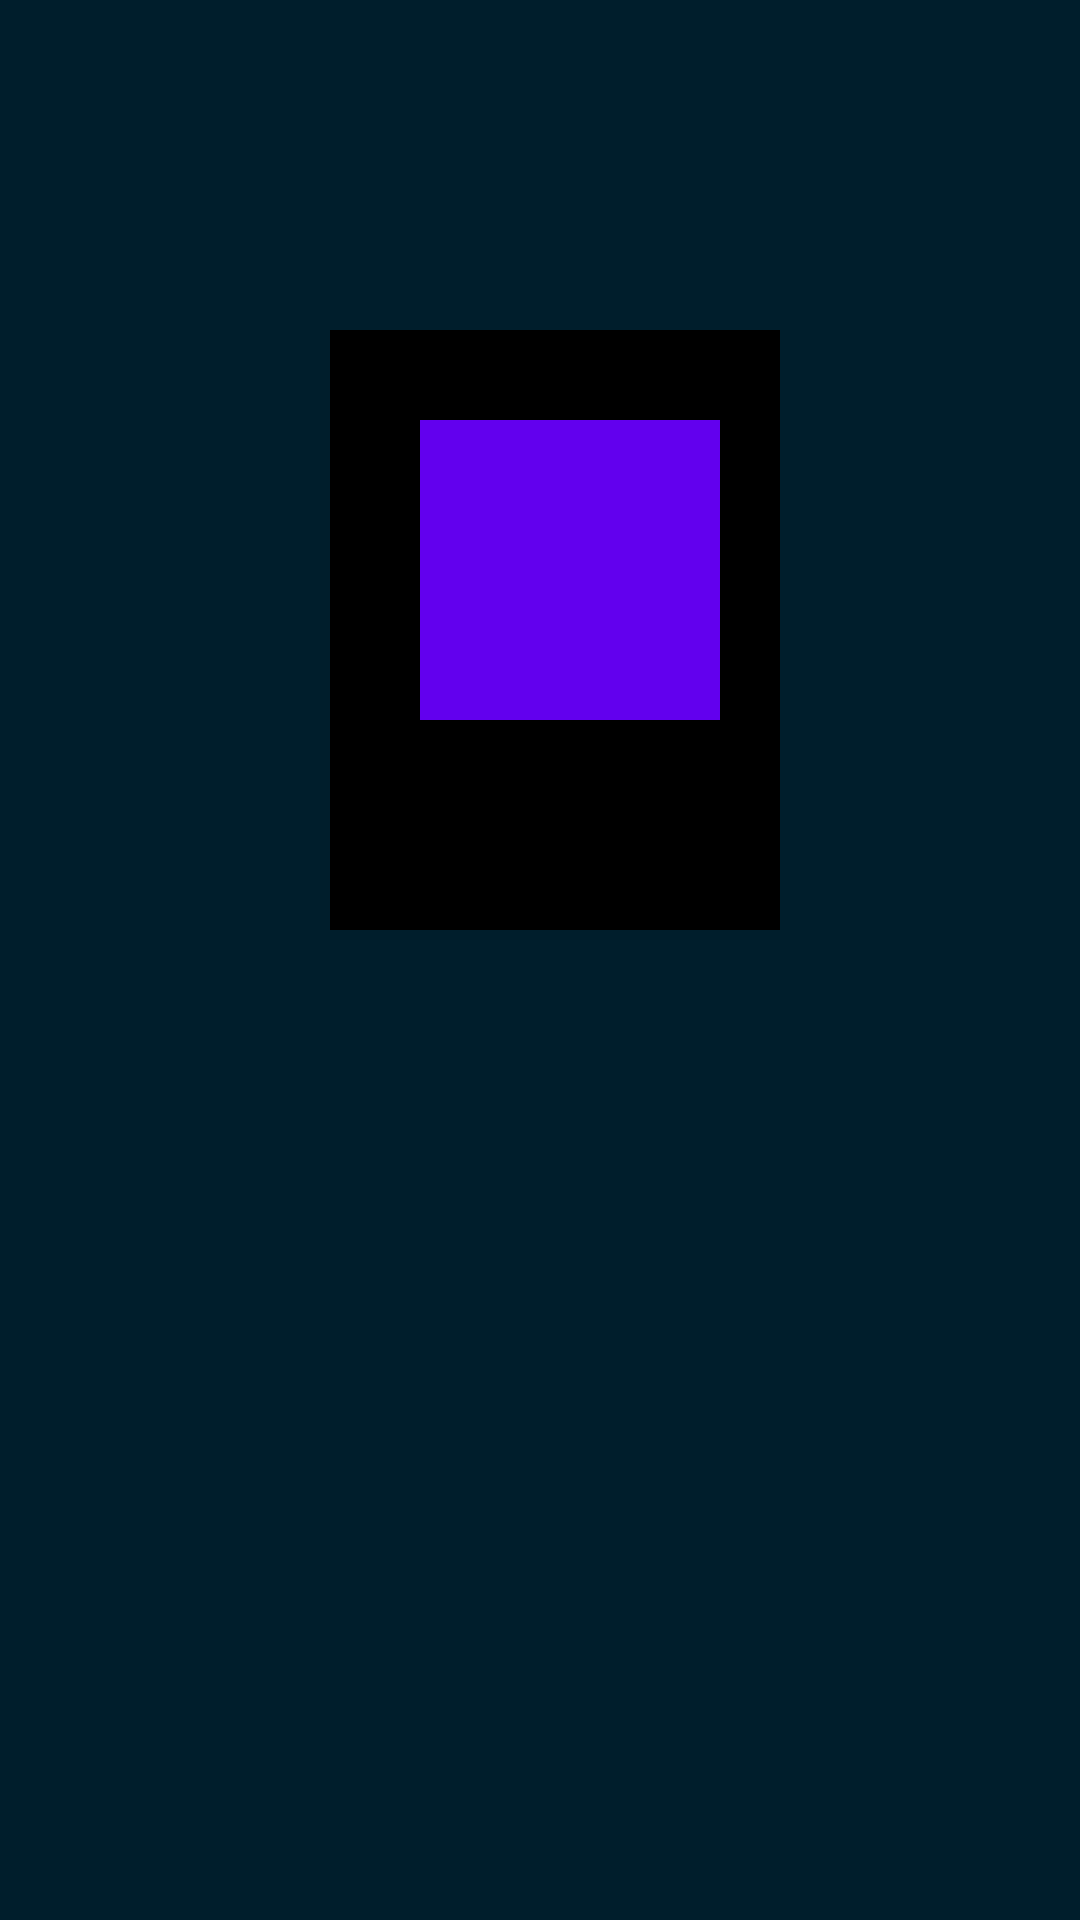

Produce the Android XML layout that renders to this screen, including the resource entries it uses.
<!-- AndroidManifest.xml: application theme Theme.Fastcampus -->
<!-- res/layout/margin_padding.xml -->
<?xml version="1.0" encoding="utf-8"?>
<androidx.appcompat.widget.LinearLayoutCompat
    xmlns:android="http://schemas.android.com/apk/res/android"
    android:layout_width="match_parent"
    android:layout_height="match_parent"
    android:layout_margin="10dp"
    android:padding="100dp"
    android:background="@color/material_dynamic_primary10">

    <androidx.appcompat.widget.LinearLayoutCompat
        android:layout_width="200dp"
        android:layout_height="200dp"
        android:background="@color/black"
        android:layout_margin="10dp"
        android:padding="30dp">
        <TextView
            android:layout_width="100dp"
            android:layout_height="100dp"
            android:background="@color/purple_500"/>

    </androidx.appcompat.widget.LinearLayoutCompat>


</androidx.appcompat.widget.LinearLayoutCompat>
<!-- resources referenced by this layout -->
<resources>
  <color name="black">#FF000000</color>
  <color name="purple_500">#FF6200EE</color>
  <style name="Theme.Fastcampus" parent="Theme.MaterialComponents.DayNight.DarkActionBar">
          
          <item name="colorPrimary">@color/purple_500</item>
          <item name="colorPrimaryVariant">@color/purple_700</item>
          <item name="colorOnPrimary">@color/white</item>
          
          <item name="colorSecondary">@color/teal_200</item>
          <item name="colorSecondaryVariant">@color/teal_700</item>
          <item name="colorOnSecondary">@color/black</item>
          
          <item name="android:statusBarColor">?attr/colorPrimaryVariant</item>
          
      </style>
  <color name="purple_700">#FF3700B3</color>
  <color name="white">#FFFFFFFF</color>
  <color name="teal_200">#FF03DAC5</color>
  <color name="teal_700">#FF018786</color>
</resources>
